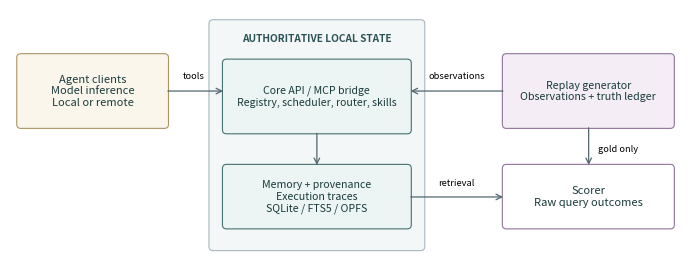

Reproduce this figure in Python. (Note: this script raises an exception after producing the figure.)
import os,pathlib
os.environ.setdefault('MPLCONFIGDIR','/tmp/bmtr-matplotlib')
import matplotlib;matplotlib.use('Agg')
import matplotlib.pyplot as plt
from matplotlib.patches import FancyBboxPatch
fig,ax=plt.subplots(figsize=(6.8,2.5));ax.set(xlim=(0,10),ylim=(0,3.6));ax.axis('off')
def box(x,y,w,h,text,color='#edf4f4',edge='#45726f',size=8):
 ax.add_patch(FancyBboxPatch((x,y),w,h,boxstyle='round,pad=0.05,rounding_size=.06',facecolor=color,edgecolor=edge,linewidth=.8));ax.text(x+w/2,y+h/2,text,ha='center',va='center',fontsize=size,color='#193b3b')
def arrow(a,b):ax.annotate('',xy=b,xytext=a,arrowprops=dict(arrowstyle='->',lw=.9,color='#52666f'))
box(3,.1,3.1,3.3,'',color='#f4f7f8',edge='#a7b8be');ax.text(4.55,3.13,'AUTHORITATIVE LOCAL STATE',ha='center',fontsize=7.3,weight='bold',color='#2c5458')
box(3.2,1.82,2.7,1.0,'Core API / MCP bridge\nRegistry, scheduler, router, skills',size=7.6)
box(3.2,.42,2.7,.85,'Memory + provenance\nExecution traces\nSQLite / FTS5 / OPFS',size=7.6)
arrow((4.55,1.82),(4.55,1.27))
box(.15,1.9,2.15,1.0,'Agent clients\nModel inference\nLocal or remote',color='#fbf6ec',edge='#ad9464')
arrow((2.3,2.4),(3.2,2.4));ax.text(2.72,2.58,'tools',ha='center',fontsize=6.7)
box(7.35,1.9,2.45,1.0,'Replay generator\nObservations + truth ledger',color='#f4edf6',edge='#907399',size=7.7)
arrow((7.35,2.4),(5.9,2.4));ax.text(6.62,2.58,'observations',ha='center',fontsize=6.7)
box(7.35,.42,2.45,.85,'Scorer\nRaw query outcomes',color='#ffffff',edge='#907399')
arrow((8.58,1.9),(8.58,1.27));ax.text(8.72,1.55,'gold only',va='center',fontsize=6.7)
arrow((5.9,.84),(7.35,.84));ax.text(6.62,1.01,'retrieval',ha='center',fontsize=6.7)
fig.tight_layout(pad=.2);p=pathlib.Path(__file__).resolve().parents[2]/'figures';fig.savefig(p/'architecture.pdf');plt.close(fig)
